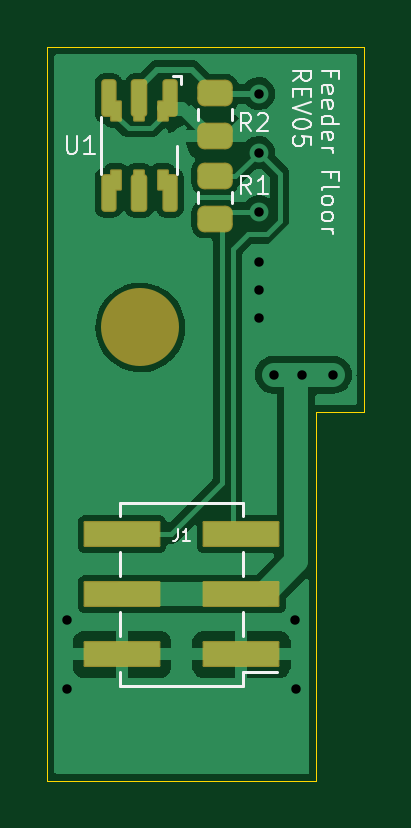
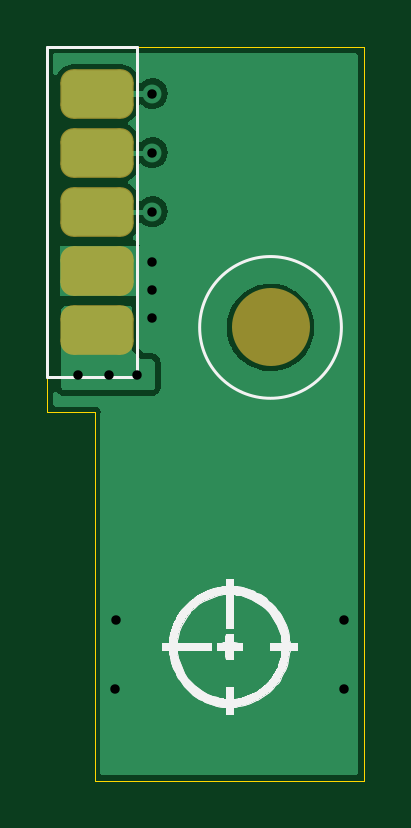
Circuit board: 10 layer files. Board 13.4 x 31.1 mm.
- bottom_copper: feederFloor-B_Cu.gbr (16354 bytes)
- bottom_mask: feederFloor-B_Mask.gbr (1326 bytes)
- paste: feederFloor-B_Paste.gbr (1273 bytes)
- bottom_silk: feederFloor-B_Silkscreen.gbr (20523 bytes)
- outline: feederFloor-Edge_Cuts.gbr (870 bytes)
- top_copper: feederFloor-F_Cu.gbr (45501 bytes)
- top_mask: feederFloor-F_Mask.gbr (9700 bytes)
- paste: feederFloor-F_Paste.gbr (6908 bytes)
- top_silk: feederFloor-F_Silkscreen.gbr (7411 bytes)
- drill: feederFloor-PTH.drl (222 bytes)

=== bottom_copper: feederFloor-B_Cu.gbr (16354 bytes, source omitted) ===
=== bottom_mask: feederFloor-B_Mask.gbr (1326 bytes, source withheld) ===
=== paste: feederFloor-B_Paste.gbr (1273 bytes, source withheld) ===
=== bottom_silk: feederFloor-B_Silkscreen.gbr (20523 bytes, source omitted) ===
=== outline: feederFloor-Edge_Cuts.gbr ===
G04 #@! TF.GenerationSoftware,KiCad,Pcbnew,(6.0.1-0)*
G04 #@! TF.CreationDate,2022-12-09T09:33:06-05:00*
G04 #@! TF.ProjectId,feederFloor,66656564-6572-4466-9c6f-6f722e6b6963,rev?*
G04 #@! TF.SameCoordinates,Original*
G04 #@! TF.FileFunction,Profile,NP*
%FSLAX46Y46*%
G04 Gerber Fmt 4.6, Leading zero omitted, Abs format (unit mm)*
G04 Created by KiCad (PCBNEW (6.0.1-0)) date 2022-12-09 09:33:06*
%MOMM*%
%LPD*%
G01*
G04 APERTURE LIST*
G04 #@! TA.AperFunction,Profile*
%ADD10C,0.050000*%
G04 #@! TD*
G04 APERTURE END LIST*
D10*
X32650114Y-40600000D02*
X32650000Y-56200000D01*
X34650114Y-25113687D02*
X34650114Y-40600000D01*
X29650114Y-25113687D02*
X21250114Y-25113687D01*
X32650114Y-40600000D02*
X34650114Y-40600000D01*
X29650114Y-25113687D02*
X34650114Y-25113687D01*
X21250000Y-56200000D02*
X21250114Y-25113687D01*
X32650000Y-56200000D02*
X21250000Y-56200000D01*
M02*

=== top_copper: feederFloor-F_Cu.gbr (45501 bytes, source omitted) ===
=== top_mask: feederFloor-F_Mask.gbr (9700 bytes, source withheld) ===
=== paste: feederFloor-F_Paste.gbr (6908 bytes, source withheld) ===
=== top_silk: feederFloor-F_Silkscreen.gbr (7411 bytes, source omitted) ===
=== drill: feederFloor-PTH.drl ===
M48
INCH,TZ
T1C0.0157
%
G90
G05
T1
X8701Y-19449
X8701Y-20591
X11890Y-10669
X11890Y-11654
X11890Y-12638
X11890Y-13484
X11890Y-13937
X11890Y-14409
X12146Y-15354
X12500Y-19449
X12520Y-20591
X12618Y-15354
X13130Y-15354
T0
M30

